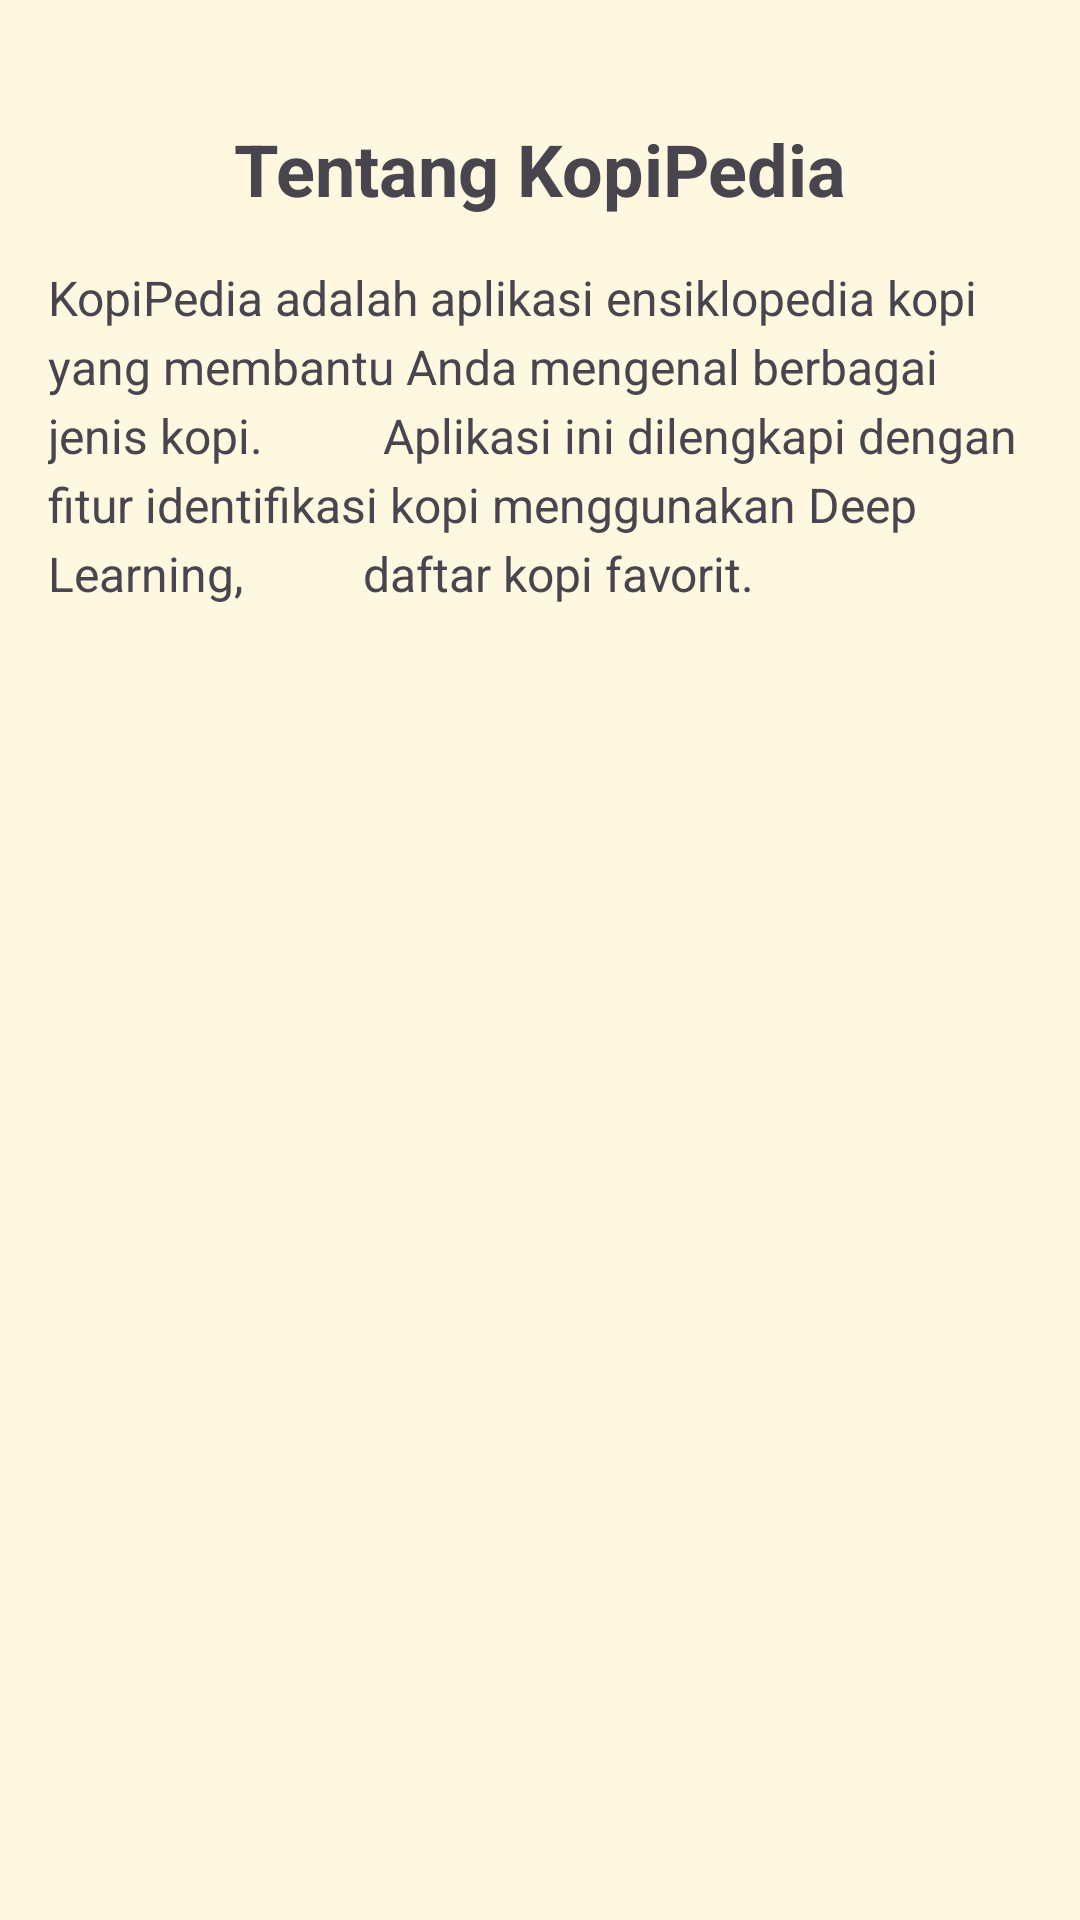

Reconstruct the res/layout file that produces this screen, plus the resources it refers to.
<!-- AndroidManifest.xml: application theme Theme.KopiPedia -->
<!-- res/layout/fragment_about.xml -->
<?xml version="1.0" encoding="utf-8"?>
<androidx.constraintlayout.widget.ConstraintLayout xmlns:android="http://schemas.android.com/apk/res/android"
    xmlns:app="http://schemas.android.com/apk/res-auto"
    xmlns:tools="http://schemas.android.com/tools"
    android:layout_width="match_parent"
    android:layout_height="match_parent"
    android:padding="16dp"
    tools:context=".presentation.ui.AboutFragment">

    <TextView
        android:id="@+id/tv_about_title"
        android:layout_width="wrap_content"
        android:layout_height="wrap_content"
        android:text="Tentang KopiPedia"
        android:textSize="24sp"
        android:textStyle="bold"
        app:layout_constraintTop_toTopOf="parent"
        app:layout_constraintStart_toStartOf="parent"
        app:layout_constraintEnd_toEndOf="parent"
        android:layout_marginTop="24dp"/>

    <TextView
        android:id="@+id/tv_about_content"
        android:layout_width="0dp"
        android:layout_height="wrap_content"
        android:layout_marginTop="16dp"
        android:text="KopiPedia adalah aplikasi ensiklopedia kopi yang membantu Anda mengenal berbagai jenis kopi.
         Aplikasi ini dilengkapi dengan fitur identifikasi kopi menggunakan Deep Learning,
         daftar kopi favorit."
        android:textSize="16sp"
        android:lineSpacingExtra="4dp"
        app:layout_constraintTop_toBottomOf="@id/tv_about_title"
        app:layout_constraintStart_toStartOf="parent"
        app:layout_constraintEnd_toEndOf="parent" />

</androidx.constraintlayout.widget.ConstraintLayout>
<!-- resources referenced by this layout -->
<resources>
  <style name="Theme.KopiPedia" parent="Base.Theme.KopiPedia" />
  <style name="Base.Theme.KopiPedia" parent="Theme.Material3.DayNight.NoActionBar">
          <item name="colorPrimary">@color/coffee_primary</item> <item name="colorOnPrimary">@color/coffee_on_primary</item> <item name="colorPrimaryContainer">@color/coffee_secondary</item> <item name="colorOnPrimaryContainer">@color/coffee_on_primary</item>
  
          <item name="colorSecondary">@color/coffee_secondary</item> <item name="colorOnSecondary">@color/coffee_on_secondary</item> <item name="colorSecondaryContainer">@color/coffee_secondary</item>
          <item name="colorOnSecondaryContainer">@color/coffee_on_secondary</item>
  
          <item name="colorTertiary">@color/coffee_primary</item>
          <item name="colorOnTertiary">@color/coffee_on_primary</item>
          <item name="colorTertiaryContainer">@color/coffee_secondary</item>
          <item name="colorOnTertiaryContainer">@color/coffee_on_primary</item>
  
          <item name="colorError">@color/coffee_error</item>
          <item name="colorOnError">@color/coffee_on_error</item>
  
          <item name="android:colorBackground">@color/coffee_background_light</item> <item name="colorOnBackground">@color/coffee_on_background_dark</item> <item name="colorSurface">@color/coffee_surface_light</item> <item name="colorOnSurface">@color/coffee_on_surface_dark</item> <item name="colorSurfaceVariant">@color/coffee_secondary</item> <item name="colorOnSurfaceVariant">@color/coffee_on_primary</item>
  
          <item name="colorOutline">@color/coffee_outline</item>
  
          <item name="android:statusBarColor">?attr/colorPrimary</item>
          <item name="android:navigationBarColor">?attr/colorSurface</item>
          <item name="android:windowLightStatusBar">true</item>
  
      </style>
  <color name="coffee_primary">#5C4033</color>
  <color name="coffee_on_primary">#FFF8E1</color>
  <color name="coffee_secondary">#795548</color>
  <color name="coffee_on_secondary">#FFF8E1</color>
  <color name="coffee_error">#B00020</color>
  <color name="coffee_on_error">#FFFFFF</color>
  <color name="coffee_background_light">#FFF8E1</color>
  <color name="coffee_on_background_dark">#212121</color>
  <color name="coffee_surface_light">#FFF8E1</color>
  <color name="coffee_on_surface_dark">#212121</color>
  <color name="coffee_outline">#795548</color>
</resources>
